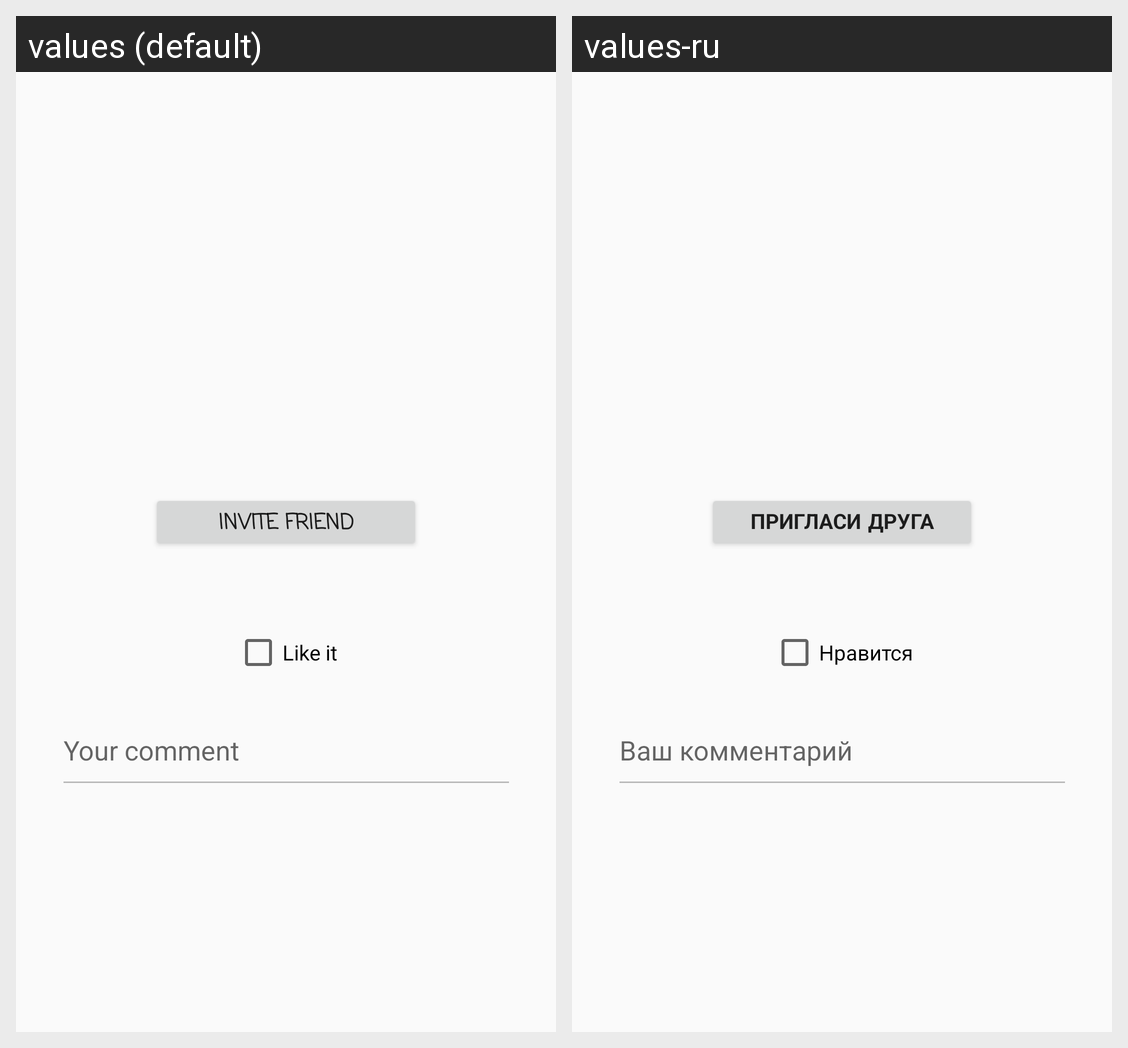

Translations of the strings shown on this Android screen, per locale in the grid:
Android screen res/layout/activity_detail.xml rendered under 2 locales, left to right: values (default), values-ru. Device: Nexus 5 (rendered at 1080×1920; each locale shown at half size, 540×960, under a caption strip naming it); theme AppTheme.
Strings drawn on this screen, with the default value and each locale's value (text and hints the layout hard-codes, and strings that could not be matched under every locale, appear in the picture but are not listed):

chooser
  values: Invite friend
  values-ru: Пригласи друга

like
  values: Like it
  values-ru: Нравится

comment
  values: Your comment
  values-ru: Ваш комментарий
